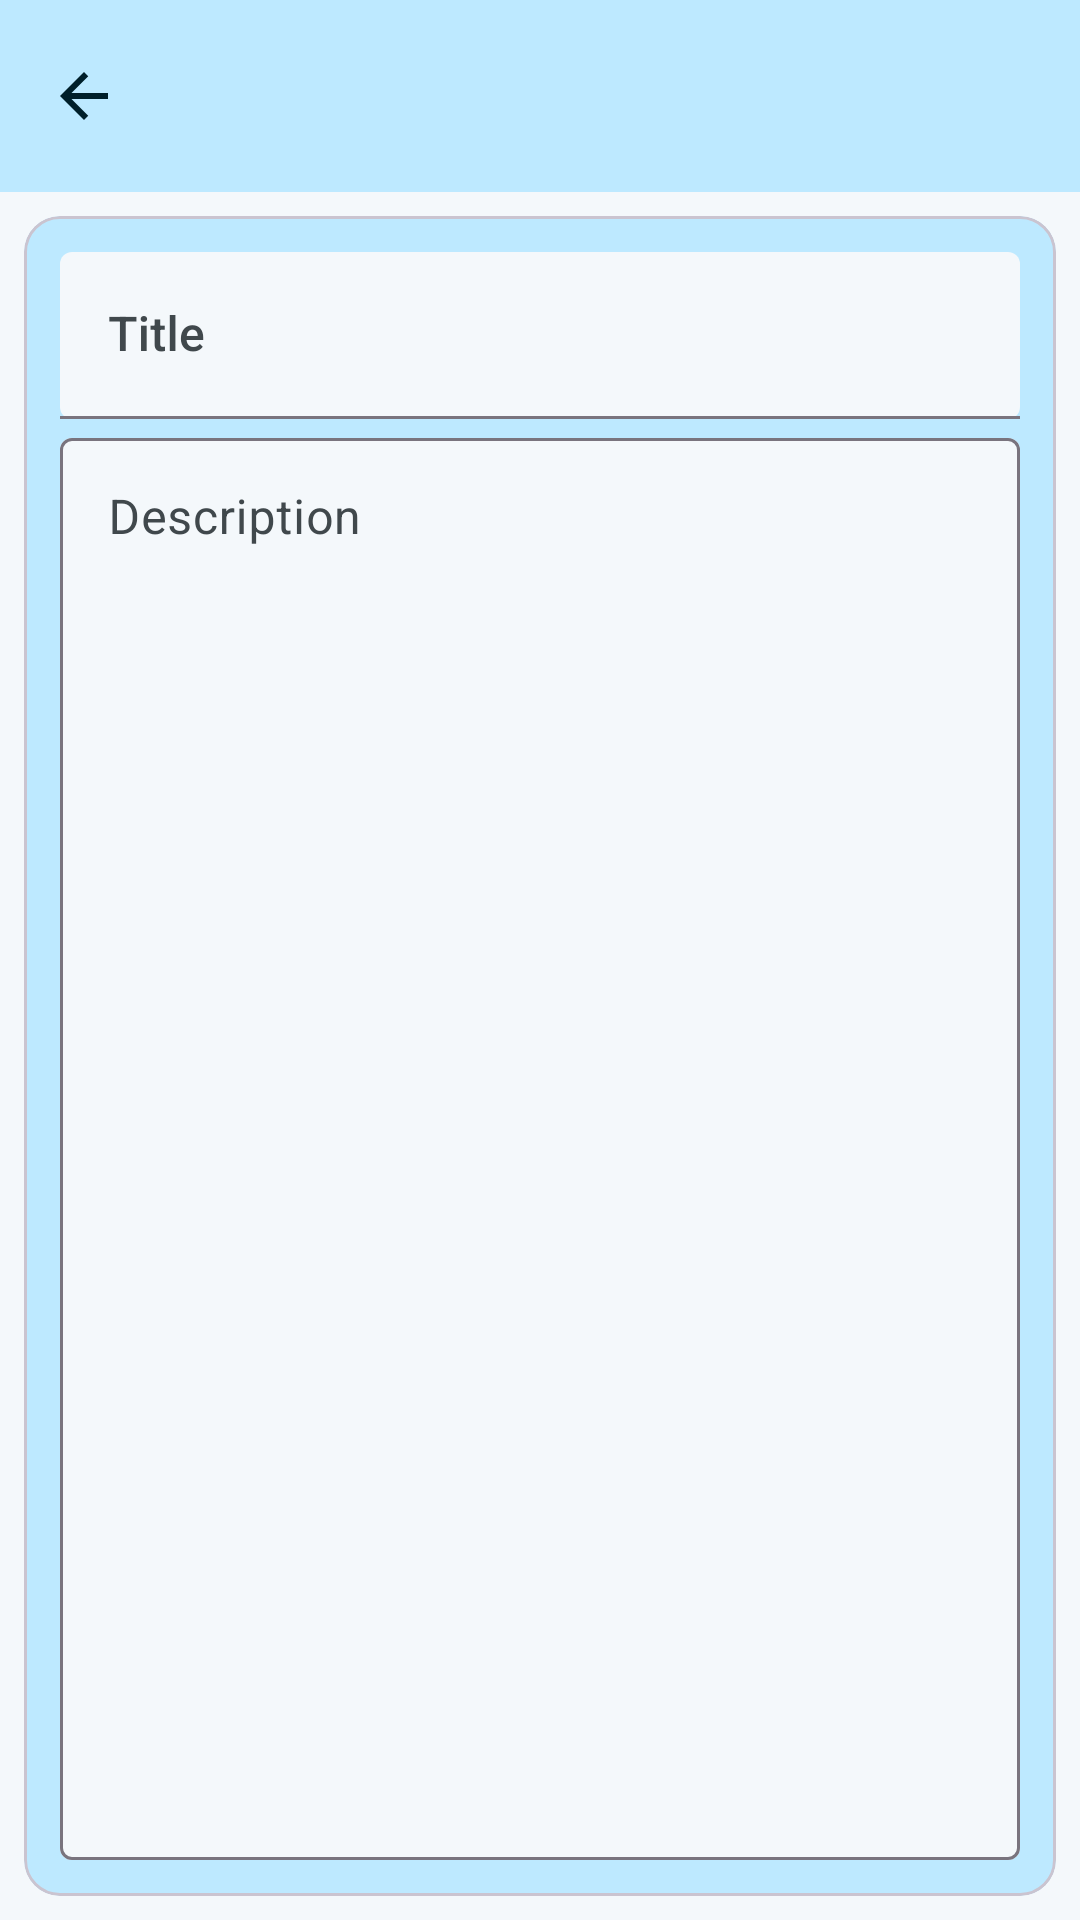

Android layout source for this screen:
<!-- AndroidManifest.xml: application theme Theme.shoppingAndNotesListApp -->
<!-- res/layout/activity_note.xml -->
<?xml version="1.0" encoding="utf-8"?>
<androidx.constraintlayout.widget.ConstraintLayout xmlns:android="http://schemas.android.com/apk/res/android"
    xmlns:app="http://schemas.android.com/apk/res-auto"
    xmlns:tools="http://schemas.android.com/tools"
    android:id="@+id/root"
    android:layout_width="match_parent"
    android:layout_height="match_parent"
    android:background="?attr/colorSurface"
    tools:context=".ui.activities.NoteActivity">

    
    <com.google.android.material.appbar.MaterialToolbar
        android:id="@+id/toolbar"
        android:layout_width="0dp"
        android:layout_height="?attr/actionBarSize"
        android:background="?attr/colorPrimaryContainer"
        app:layout_constraintEnd_toEndOf="parent"
        app:layout_constraintStart_toStartOf="parent"
        app:layout_constraintTop_toTopOf="parent"
        app:navigationIcon="@drawable/ic_arrow_back"
        app:navigationIconTint="?attr/colorOnPrimaryContainer"
        app:titleTextColor="?attr/colorOnPrimaryContainer" />

    
    <LinearLayout
        android:id="@+id/colorPicker"
        android:layout_width="wrap_content"
        android:layout_height="wrap_content"
        android:background="?attr/colorSurfaceContainerHigh"
        android:elevation="6dp"
        android:orientation="horizontal"
        android:padding="@dimen/padding_color_picker"
        android:visibility="gone"
        app:layout_constraintEnd_toEndOf="parent"
        app:layout_constraintStart_toStartOf="parent"
        app:layout_constraintTop_toBottomOf="@id/toolbar">

        <TableLayout
            android:layout_width="match_parent"
            android:layout_height="match_parent"
            tools:ignore="UselessParent">

            <TableRow>

                <ImageButton
                    android:id="@+id/ibRed"
                    android:layout_width="@dimen/color_picker_size"
                    android:layout_height="@dimen/color_picker_size"
                    android:layout_margin="@dimen/color_picker_margin"
                    android:background="@drawable/picker_red_selector"
                    android:contentDescription="@string/red"
                    android:foreground="?attr/selectableItemBackgroundBorderless" />

                <ImageButton
                    android:id="@+id/ibGreen"
                    android:layout_width="@dimen/color_picker_size"
                    android:layout_height="@dimen/color_picker_size"
                    android:layout_margin="@dimen/color_picker_margin"
                    android:background="@drawable/picker_green_selector"
                    android:contentDescription="@string/green"
                    android:foreground="?attr/selectableItemBackgroundBorderless" />

                <ImageButton
                    android:id="@+id/ibBlue"
                    android:layout_width="@dimen/color_picker_size"
                    android:layout_height="@dimen/color_picker_size"
                    android:layout_margin="@dimen/color_picker_margin"
                    android:background="@drawable/picker_blue_selector"
                    android:contentDescription="@string/blue"
                    android:foreground="?attr/selectableItemBackgroundBorderless" />
            </TableRow>

            <TableRow>

                <ImageButton
                    android:id="@+id/ibYellow"
                    android:layout_width="@dimen/color_picker_size"
                    android:layout_height="@dimen/color_picker_size"
                    android:layout_margin="@dimen/color_picker_margin"
                    android:background="@drawable/picker_yellow_selector"
                    android:contentDescription="@string/yellow"
                    android:foreground="?attr/selectableItemBackgroundBorderless" />

                <ImageButton
                    android:id="@+id/ibBlack"
                    android:layout_width="@dimen/color_picker_size"
                    android:layout_height="@dimen/color_picker_size"
                    android:layout_margin="@dimen/color_picker_margin"
                    android:background="@drawable/picker_black_selector"
                    android:contentDescription="@string/black"
                    android:foreground="?attr/selectableItemBackgroundBorderless" />

                <ImageButton
                    android:id="@+id/ibOrange"
                    android:layout_width="@dimen/color_picker_size"
                    android:layout_height="@dimen/color_picker_size"
                    android:layout_margin="@dimen/color_picker_margin"
                    android:background="@drawable/picker_orange_selector"
                    android:contentDescription="@string/orange"
                    android:foreground="?attr/selectableItemBackgroundBorderless" />
            </TableRow>
        </TableLayout>
    </LinearLayout>

    
    <com.google.android.material.card.MaterialCardView
        android:id="@+id/cardNote"
        android:layout_width="0dp"
        android:layout_height="0dp"
        android:layout_margin="@dimen/margin_card"
        app:cardBackgroundColor="?attr/colorPrimaryContainer"
        app:cardCornerRadius="@dimen/corner_radius_card"
        app:layout_constraintBottom_toBottomOf="parent"
        app:layout_constraintEnd_toEndOf="parent"
        app:layout_constraintStart_toStartOf="parent"
        app:layout_constraintTop_toBottomOf="@id/colorPicker"
        app:strokeColor="?attr/colorOutlineVariant"
        app:strokeWidth="1dp">

        <androidx.constraintlayout.widget.ConstraintLayout
            android:layout_width="match_parent"
            android:layout_height="match_parent"
            android:padding="@dimen/padding_inner_card">

            
            <com.google.android.material.textfield.TextInputLayout
                android:id="@+id/titleInputLayout"
                android:layout_width="0dp"
                android:layout_height="wrap_content"
                android:hint="@string/title_hint"
                app:boxBackgroundColor="?attr/colorSurface"
                app:boxBackgroundMode="filled"
                app:hintTextColor="?attr/colorOnSurfaceVariant"
                app:layout_constraintEnd_toEndOf="parent"
                app:layout_constraintStart_toStartOf="parent"
                app:layout_constraintTop_toTopOf="parent">

                <com.google.android.material.textfield.TextInputEditText
                    android:id="@+id/edTitle"
                    android:layout_width="match_parent"
                    android:layout_height="wrap_content"
                    android:textAppearance="?attr/textAppearanceTitleMedium"
                    android:textColor="?attr/colorOnSurface" />
            </com.google.android.material.textfield.TextInputLayout>

            
            <com.google.android.material.textfield.TextInputLayout
                android:id="@+id/descriptionInputLayout"
                android:layout_width="0dp"
                android:layout_height="0dp"
                android:hint="@string/description_hint"
                app:boxBackgroundColor="?attr/colorSurface"
                app:hintTextColor="?attr/colorOnSurfaceVariant"
                app:layout_constraintBottom_toBottomOf="parent"
                app:layout_constraintEnd_toEndOf="parent"
                app:layout_constraintStart_toStartOf="parent"
                app:layout_constraintTop_toBottomOf="@id/titleInputLayout">

                <com.google.android.material.textfield.TextInputEditText
                    android:id="@+id/edDescription"
                    android:layout_width="match_parent"
                    android:layout_height="match_parent"
                    android:gravity="top"
                    android:inputType="textMultiLine"
                    android:textAppearance="?attr/textAppearanceBodyMedium"
                    android:textColor="?attr/colorOnSurface"
                    android:textColorHint="?attr/colorOnSurfaceVariant" />
            </com.google.android.material.textfield.TextInputLayout>

        </androidx.constraintlayout.widget.ConstraintLayout>

    </com.google.android.material.card.MaterialCardView>

</androidx.constraintlayout.widget.ConstraintLayout>
<!-- resources referenced by this layout -->
<resources>
  <dimen name="color_picker_margin">4dp</dimen>
  <dimen name="color_picker_size">40dp</dimen>
  <dimen name="corner_radius_card">12dp</dimen>
  <dimen name="margin_card">8dp</dimen>
  <dimen name="padding_color_picker">6dp</dimen>
  <dimen name="padding_inner_card">12dp</dimen>
  <!-- drawable picker_red_selector (drawable) -->
  <?xml version="1.0" encoding="utf-8"?>
  <selector xmlns:android="http://schemas.android.com/apk/res/android">
      <item
          android:state_pressed="true"
          android:drawable="@color/picker_red" />
      <item
          android:drawable="@color/picker_red" />
  </selector>
  <string name="black">Black</string>
  <string name="blue">Blue</string>
  <string name="description_hint">Description</string>
  <string name="green">Green</string>
  <string name="orange">Orange</string>
  <string name="red">Red</string>
  <string name="title_hint">Title</string>
  <string name="yellow">Yellow</string>
  <color name="picker_black">#000000</color>
  <color name="picker_blue">#2196F3</color>
  <color name="picker_green">#4CAF50</color>
  <color name="picker_orange">#FF9800</color>
  <color name="picker_red">#F44336</color>
  <color name="picker_yellow">#FFEB3B</color>
  <style name="MyPreferenceTheme" parent="PreferenceThemeOverlay">
          <item name="preferenceCategoryTitleTextAppearance">@style/PreferenceCategoryTextStyle</item>
      </style>
  <style name="TextAppearance.App.BodyLarge" parent="TextAppearance.Material3.BodyLarge">
          <item name="android:textSize">@dimen/text_size_body_large</item>
      </style>
  <style name="TextAppearance.App.BodyMedium" parent="TextAppearance.Material3.BodyMedium">
          <item name="android:textSize">@dimen/text_size_body_medium</item>
      </style>
  <style name="TextAppearance.App.BodySmall" parent="TextAppearance.Material3.BodySmall">
          <item name="android:textSize">@dimen/text_size_body_small</item>
      </style>
  <style name="AppPopupMenu" parent="Widget.Material3.PopupMenu">
          <item name="android:popupBackground">?attr/colorSurface</item>
      </style>
  <style name="AppDialog" parent="ThemeOverlay.Material3.MaterialAlertDialog">
  
          
          <item name="background">?attr/colorSurface</item>
  
          
          <item name="shapeAppearanceMediumComponent">@style/DialogShape</item>
  
          
  
      </style>
  <style name="AppDialogButton" parent="Widget.Material3.Button.TextButton">
  
          <item name="android:textColor">?attr/colorPrimary</item>
          <item name="android:textStyle">bold</item>
  
      </style>
  <color name="md_theme_primary">#116682</color>
  <color name="md_theme_onPrimary">#FFFFFF</color>
  <color name="md_theme_primaryContainer">#BDE9FF</color>
  <color name="md_theme_onPrimaryContainer">#001F2A</color>
  <color name="md_theme_secondary">#4D616C</color>
  <color name="md_theme_onSecondary">#FFFFFF</color>
  <color name="md_theme_secondaryContainer">#D0E6F2</color>
  <color name="md_theme_onSecondaryContainer">#081E27</color>
  <color name="md_theme_background">#EEF6FA</color>
  <color name="md_theme_onBackground">#171C1F</color>
  <color name="md_theme_surface">#F4F8FB</color>
  <color name="md_theme_onSurface">#171C1F</color>
  <color name="md_theme_surfaceVariant">#D7E2E8</color>
  <color name="md_theme_onSurfaceVariant">#40484C</color>
  <color name="md_theme_error">#C62828</color>
  <color name="md_theme_onError">#FFFFFF</color>
  <style name="PreferenceCategoryTextStyle" parent="TextAppearance.Material3.TitleMedium">
          <item name="android:textSize">@dimen/text_size_body_large</item>
          <item name="android:textColor">?attr/colorPrimary</item>
          <item name="android:textStyle">bold</item>
      </style>
  <dimen name="text_size_body_large">18sp</dimen>
  <dimen name="text_size_body_medium">16sp</dimen>
  <dimen name="text_size_body_small">14sp</dimen>
  <style name="DialogShape">
          <item name="cornerFamily">rounded</item>
          <item name="cornerSize">28dp</item>
      </style>
</resources>
